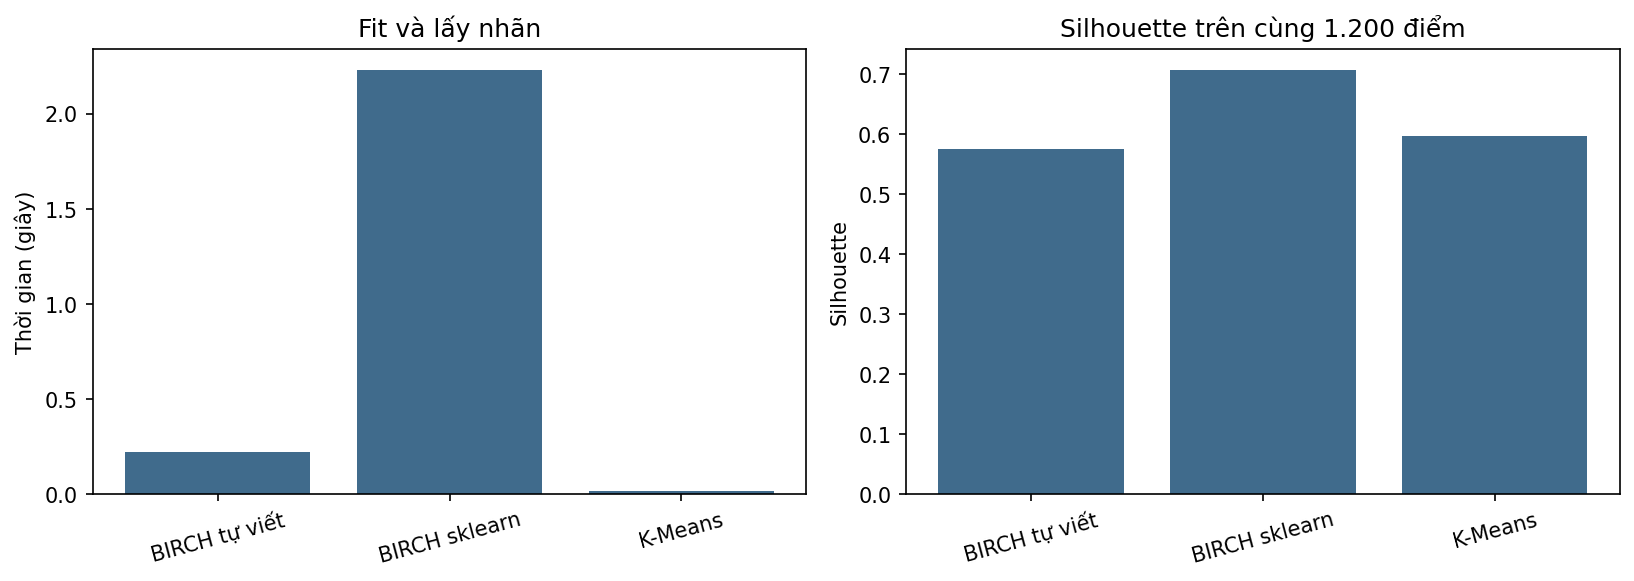

The table this chart was drawn from, first rows:
algorithm, n_samples, seconds, n_clusters, n_micro_clusters, largest_cluster_fraction, Silhouette
BIRCH tự viết, 3000, 0.2239, 5, 54.0, 0.5437, 0.5752
BIRCH sklearn, 3000, 2.23, 5, 54.0, 0.9647, 0.7077
K-Means, 3000, 0.01967, 5, , 0.6373, 0.5981
